4-way image classification set "converted_dataset" from GitHub (julkaswieta/coffee-defects); label vocabulary: defect, longberry, peaberry, premium.

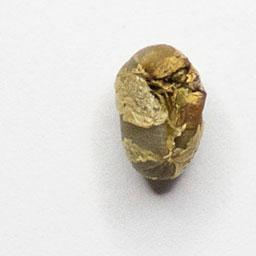
Label: peaberry

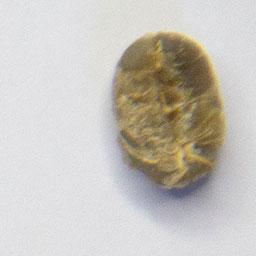
Label: premium

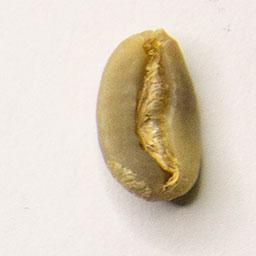
Label: longberry

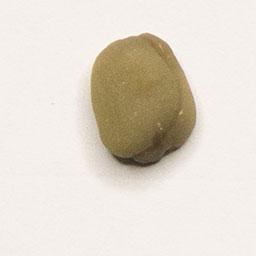
Label: premium

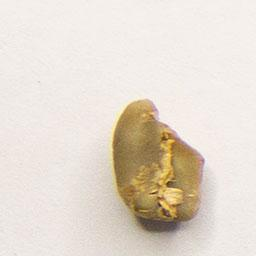
Label: defect

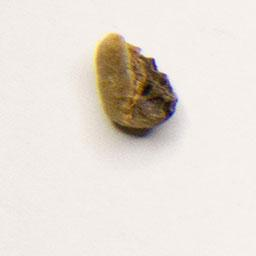
Label: defect
